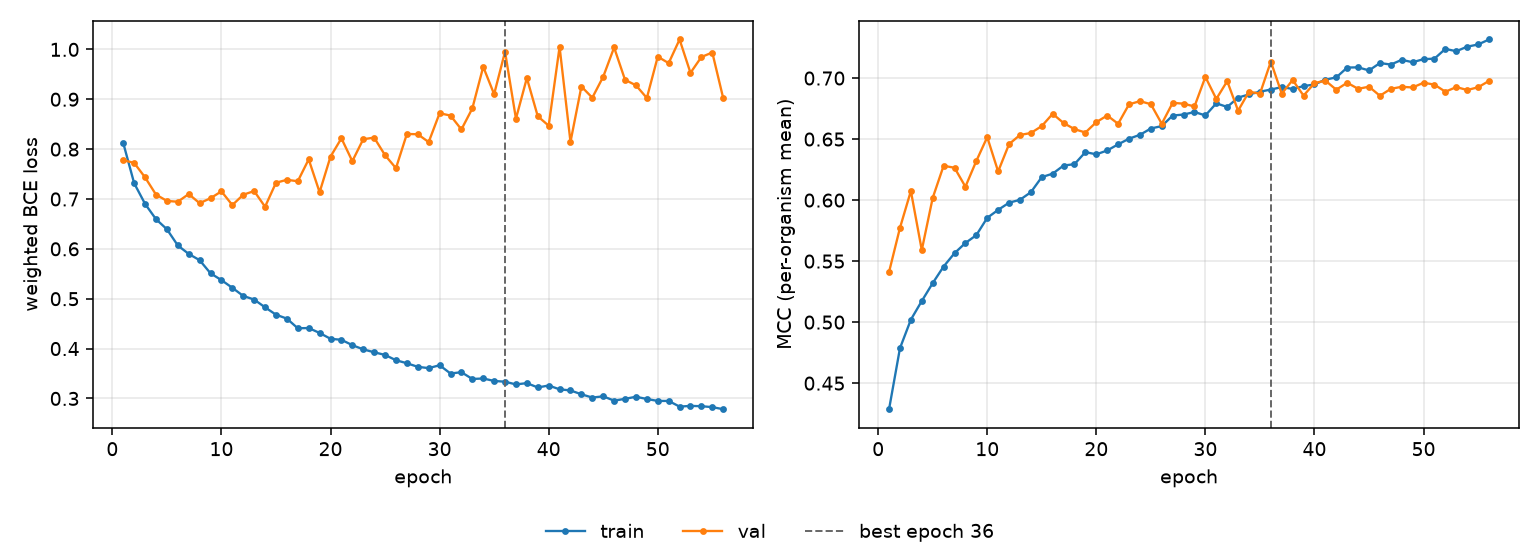

Source data for this figure (header and first rows):
epoch, tr_loss, vl_loss, tr_mcc, vl_mcc, is_best
1, 0.8122, 0.7778, 0.4287, 0.5411, False
2, 0.7316, 0.7723, 0.4786, 0.5773, False
3, 0.6902, 0.7433, 0.5021, 0.6075, False
4, 0.6595, 0.7088, 0.5173, 0.559, False
5, 0.6393, 0.6961, 0.532, 0.6018, False
6, 0.6069, 0.6944, 0.5456, 0.6281, False
7, 0.5898, 0.7099, 0.5565, 0.6265, False
8, 0.5773, 0.6915, 0.5649, 0.611, False
9, 0.551, 0.7016, 0.5713, 0.6321, False
10, 0.5373, 0.7153, 0.5855, 0.6516, False
11, 0.5219, 0.6878, 0.592, 0.6235, False
12, 0.5056, 0.7085, 0.5979, 0.6458, False
13, 0.4983, 0.7159, 0.6003, 0.6534, False
14, 0.4828, 0.6844, 0.6065, 0.655, False
15, 0.468, 0.7326, 0.6188, 0.6607, False
16, 0.4601, 0.7385, 0.6217, 0.6707, False
17, 0.4407, 0.7356, 0.6283, 0.6632, False
18, 0.4412, 0.7795, 0.6295, 0.6582, False
19, 0.4314, 0.7135, 0.6393, 0.6554, False
20, 0.4196, 0.785, 0.6375, 0.6639, False
21, 0.4176, 0.8216, 0.6407, 0.6693, False
22, 0.4069, 0.7758, 0.6457, 0.6626, False
23, 0.3985, 0.8198, 0.6503, 0.6785, False
24, 0.3926, 0.823, 0.6535, 0.6811, False
25, 0.3873, 0.7878, 0.6587, 0.6786, False
26, 0.3766, 0.7618, 0.6607, 0.6626, False
27, 0.3706, 0.8304, 0.6693, 0.6797, False
28, 0.3634, 0.8298, 0.6701, 0.679, False
29, 0.3608, 0.8141, 0.6722, 0.6767, False
30, 0.3666, 0.872, 0.6694, 0.7009, False
31, 0.35, 0.8673, 0.6793, 0.6829, False
32, 0.3526, 0.8394, 0.6763, 0.6975, False
33, 0.3391, 0.8816, 0.684, 0.6733, False
34, 0.34, 0.965, 0.6866, 0.6889, False
35, 0.3351, 0.9101, 0.6888, 0.6871, False
36, 0.3336, 0.9954, 0.6906, 0.7135, True
37, 0.3281, 0.861, 0.6926, 0.6872, False
38, 0.3308, 0.9425, 0.6911, 0.6984, False
39, 0.322, 0.8659, 0.6934, 0.6856, False
40, 0.326, 0.847, 0.6948, 0.6959, False
41, 0.3182, 1.005, 0.6987, 0.6979, False
42, 0.3161, 0.8145, 0.7006, 0.6905, False
43, 0.3083, 0.9255, 0.7086, 0.6962, False
44, 0.3018, 0.9031, 0.7088, 0.6912, False
45, 0.3043, 0.9452, 0.7063, 0.6929, False
46, 0.2956, 1.004, 0.7123, 0.6855, False
47, 0.2992, 0.939, 0.7111, 0.6912, False
48, 0.3034, 0.928, 0.715, 0.6929, False
49, 0.2989, 0.9025, 0.713, 0.6923, False
50, 0.295, 0.9854, 0.7155, 0.6962, False
51, 0.295, 0.9724, 0.7159, 0.6946, False
52, 0.2836, 1.02, 0.7239, 0.6888, False
53, 0.2851, 0.9529, 0.722, 0.6926, False
54, 0.2844, 0.9847, 0.7257, 0.6902, False
55, 0.2826, 0.9937, 0.7275, 0.6925, False
56, 0.2784, 0.9023, 0.7316, 0.6977, False
